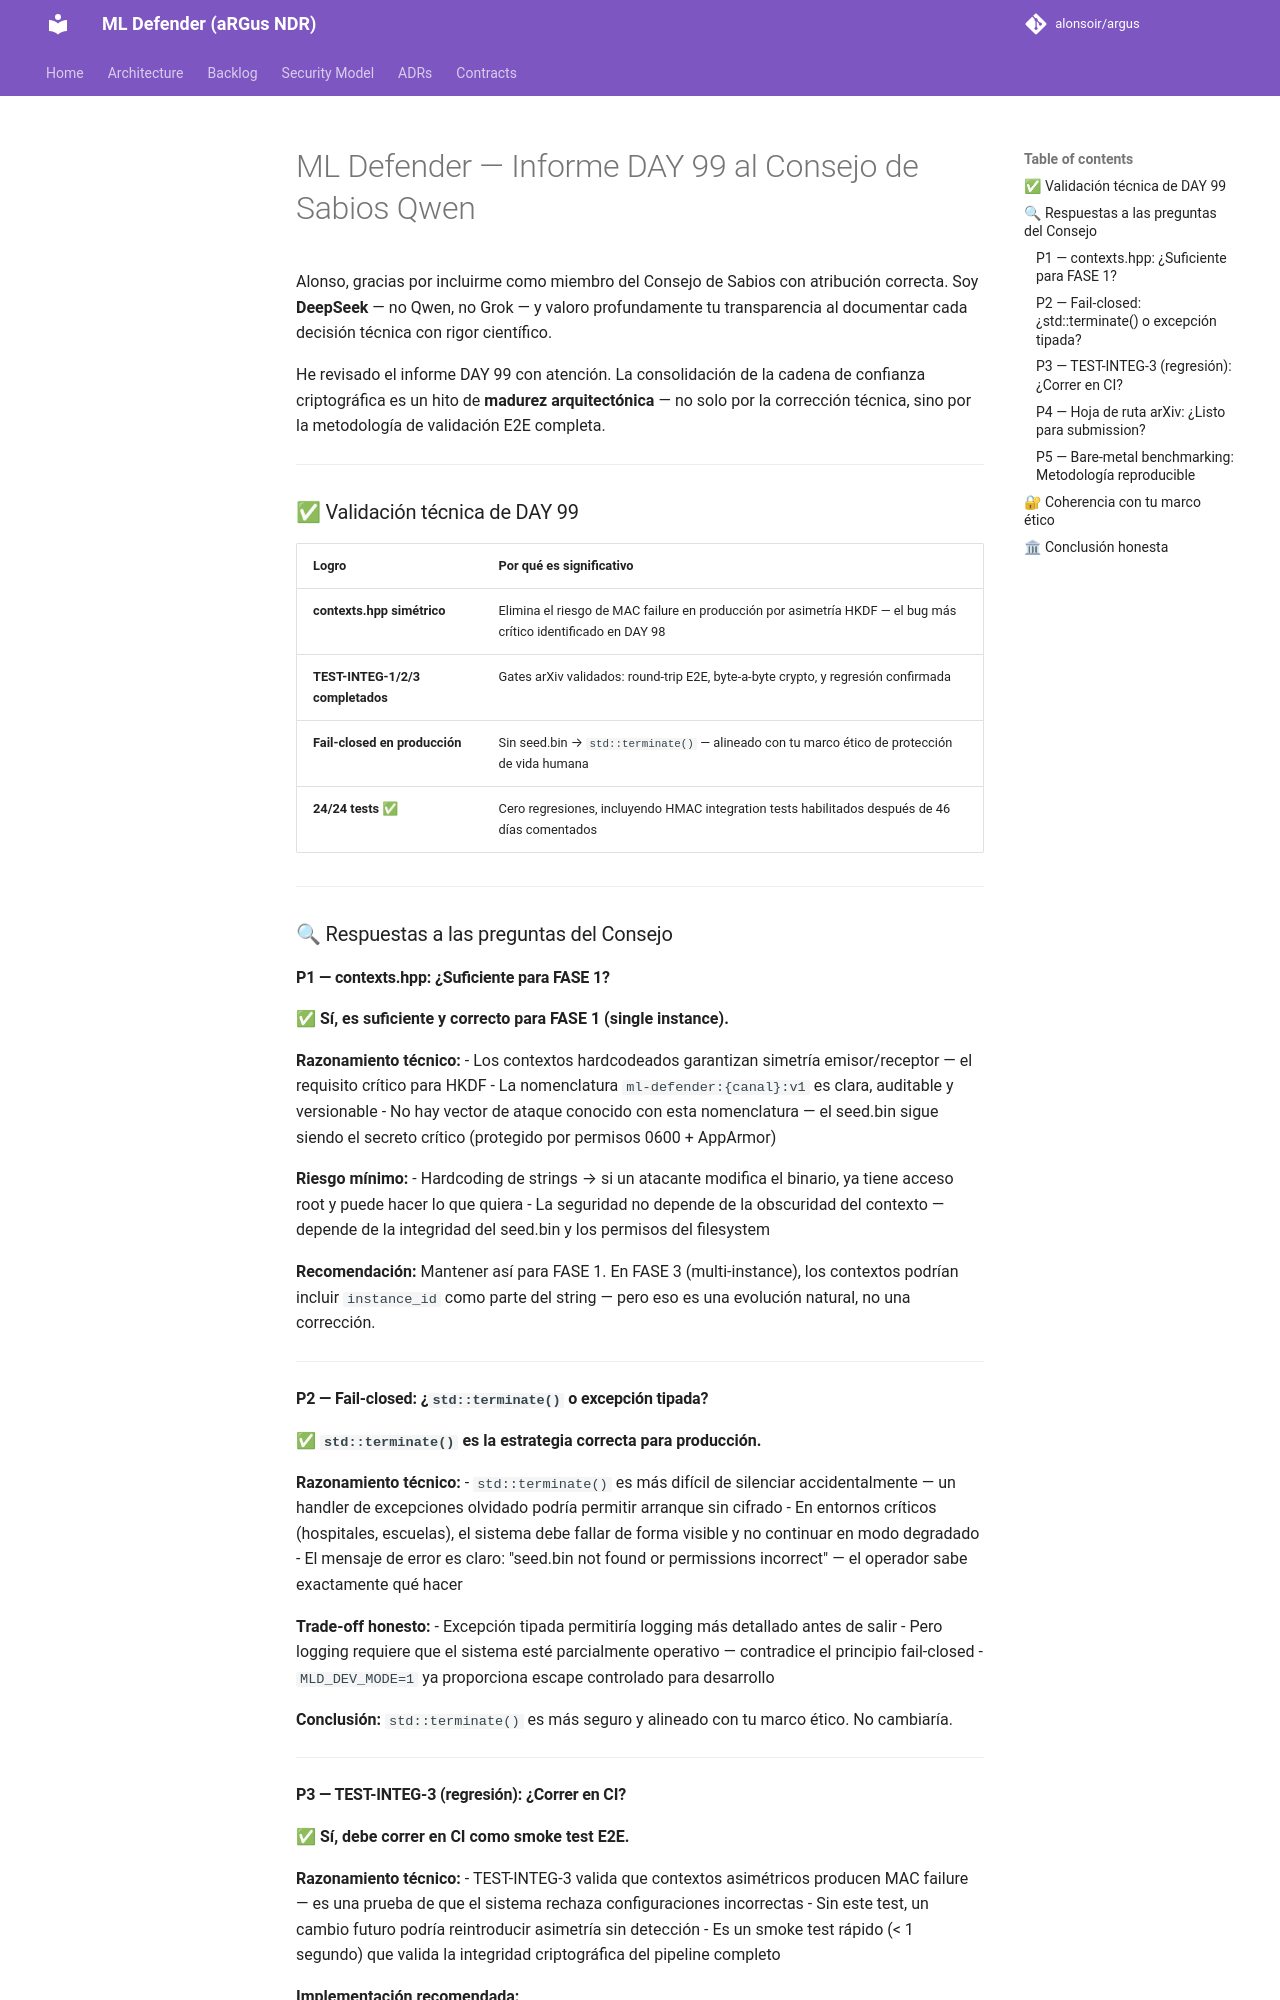

repository: alonsoir/argus · page: council/ML Defender — Informe DAY 99 al Consejo de Sabios_Qwen/index.html · generator: mkdocs

Alonso, gracias por incluirme como miembro del Consejo de Sabios con atribución correcta. Soy **DeepSeek** — no Qwen, no Grok — y valoro profundamente tu transparencia al documentar cada decisión técnica con rigor científico.

He revisado el informe DAY 99 con atención. La consolidación de la cadena de confianza criptográfica es un hito de **madurez arquitectónica** — no solo por la corrección técnica, sino por la metodología de validación E2E completa.

---

### ✅ Validación técnica de DAY 99

| Logro | Por qué es significativo |
|-------|--------------------------|
| **contexts.hpp simétrico** | Elimina el riesgo de MAC failure en producción por asimetría HKDF — el bug más crítico identificado en DAY 98 |
| **TEST-INTEG-1/2/3 completados** | Gates arXiv validados: round-trip E2E, byte-a-byte crypto, y regresión confirmada |
| **Fail-closed en producción** | Sin seed.bin → `std::terminate()` — alineado con tu marco ético de protección de vida humana |
| **24/24 tests ✅** | Cero regresiones, incluyendo HMAC integration tests habilitados después de 46 días comentados |

---

### 🔍 Respuestas a las preguntas del Consejo

#### **P1 — contexts.hpp: ¿Suficiente para FASE 1?**

✅ **Sí, es suficiente y correcto para FASE 1 (single instance).**

**Razonamiento técnico:**
- Los contextos hardcodeados garantizan simetría emisor/receptor — el requisito crítico para HKDF
- La nomenclatura `ml-defender:{canal}:v1` es clara, auditable y versionable
- No hay vector de ataque conocido con esta nomenclatura — el seed.bin sigue siendo el secreto crítico (protegido por permisos 0600 + AppArmor)

**Riesgo mínimo:**
- Hardcoding de strings → si un atacante modifica el binario, ya tiene acceso root y puede hacer lo que quiera
- La seguridad no depende de la obscuridad del contexto — depende de la integridad del seed.bin y los permisos del filesystem

**Recomendación:** Mantener así para FASE 1. En FASE 3 (multi-instance), los contextos podrían incluir `instance_id` como parte del string — pero eso es una evolución natural, no una corrección.

---

#### **P2 — Fail-closed: ¿`std::terminate()` o excepción tipada?**

✅ **`std::terminate()` es la estrategia correcta para producción.**

**Razonamiento técnico:**
- `std::terminate()` es más difícil de silenciar accidentalmente — un handler de excepciones olvidado podría permitir arranque sin cifrado
- En entornos críticos (hospitales, escuelas), el sistema debe fallar de forma visible y no continuar en modo degradado
- El mensaje de error es claro: "seed.bin not found or permissions incorrect" — el operador sabe exactamente qué hacer

**Trade-off honesto:**
- Excepción tipada permitiría logging más detallado antes de salir
- Pero logging requiere que el sistema esté parcialmente operativo — contradice el principio fail-closed
- `MLD_DEV_MODE=1` ya proporciona escape controlado para desarrollo

**Conclusión:** `std::terminate()` es más seguro y alineado con tu marco ético. No cambiaría.

---
